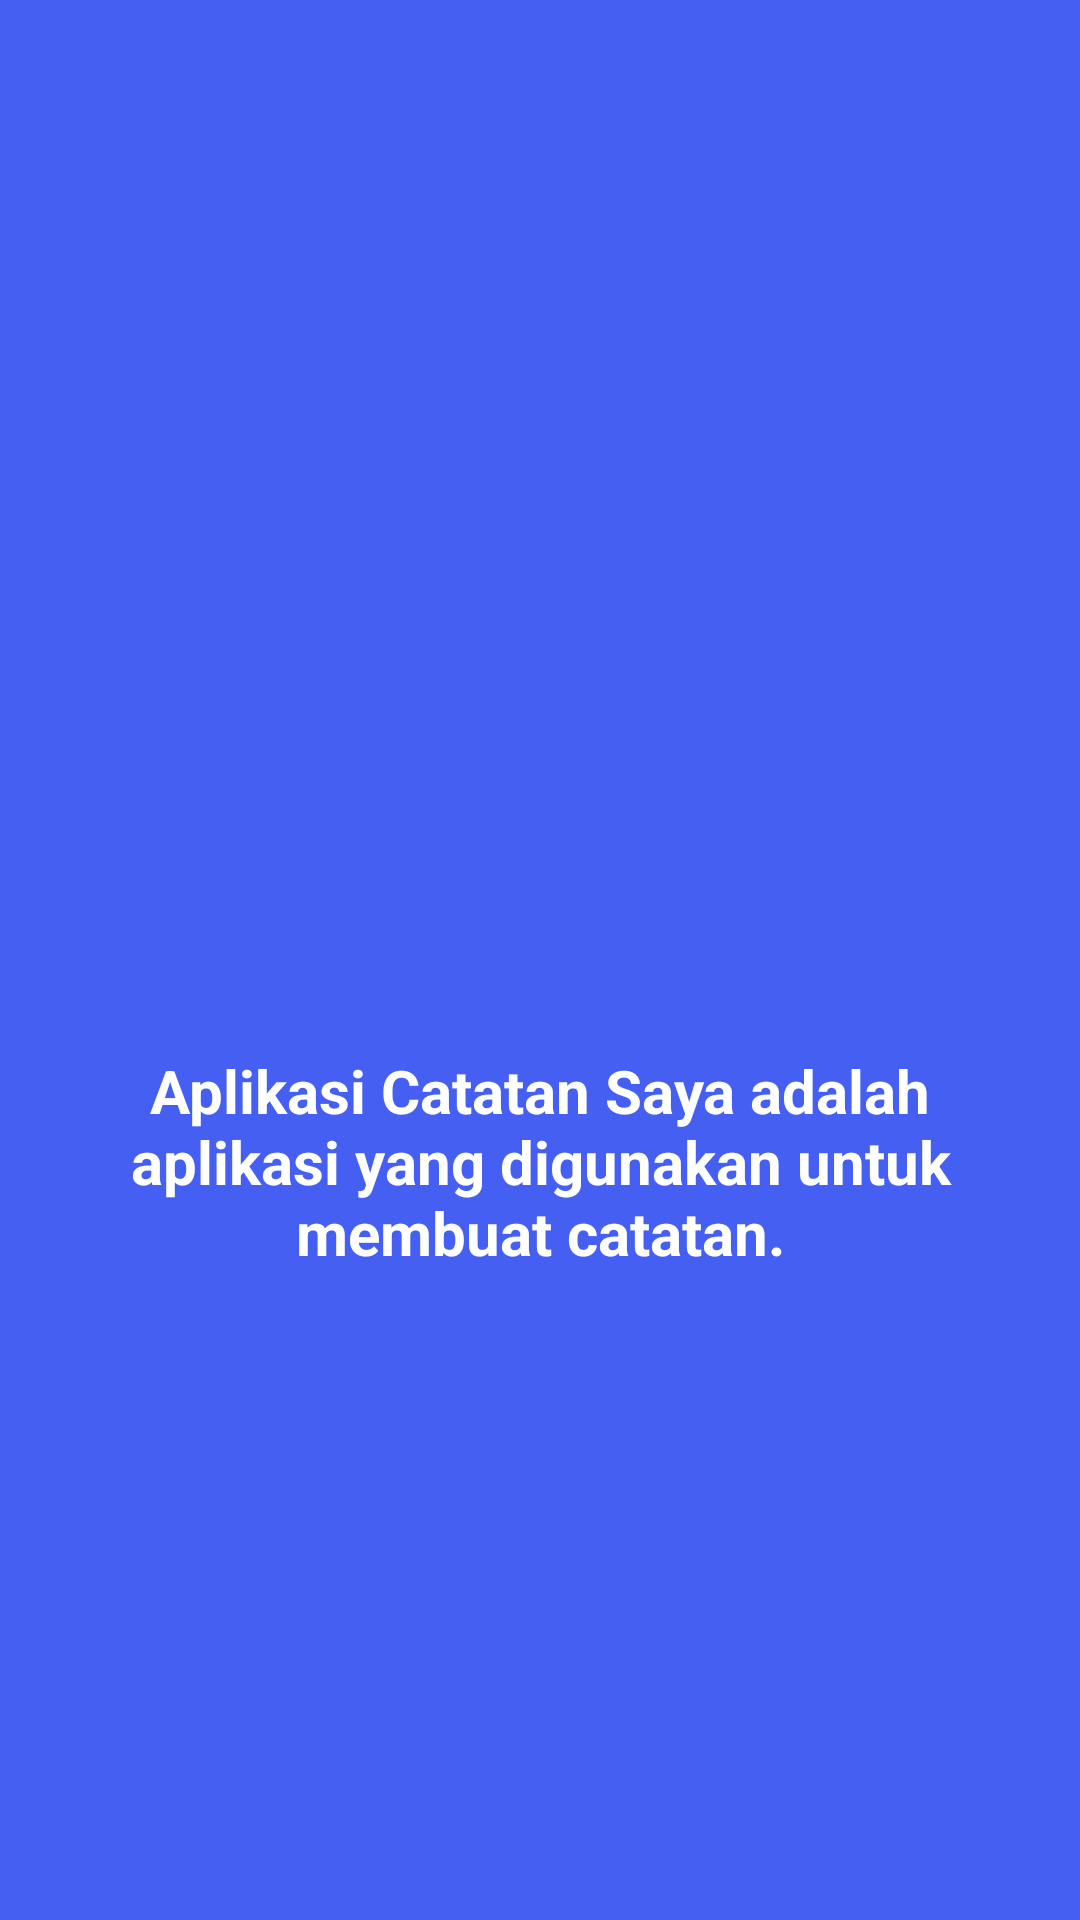

This screen was rendered from an Android layout file. Write that file and the resources it references.
<!-- AndroidManifest.xml: application theme Theme.UAS -->
<!-- res/layout/vp2.xml -->
<?xml version="1.0" encoding="utf-8"?>
<RelativeLayout xmlns:android="http://schemas.android.com/apk/res/android"
    xmlns:app="http://schemas.android.com/apk/res-auto"
    xmlns:tools="http://schemas.android.com/tools"
    android:layout_width="match_parent"
    android:layout_height="match_parent"
    android:background="#455FF3">

    <RelativeLayout
        android:id="@+id/container_logo_splash"
        android:layout_width="wrap_content"
        android:layout_height="wrap_content"
        android:layout_centerHorizontal="true"
        android:layout_marginTop="100dp"
        android:orientation="vertical">

        <ImageView
            android:id="@+id/logo_splash"
            android:layout_width="150dp"
            android:layout_height="250dp"
            android:src="@drawable/notes"/>

    </RelativeLayout>

    <LinearLayout
        android:id="@+id/name_logo_splash"
        android:layout_width="wrap_content"
        android:layout_height="wrap_content"
        android:layout_below="@id/container_logo_splash"
        android:layout_centerHorizontal="true"
        android:orientation="vertical">

        <TextView
            android:id="@+id/name_splash_label"
            android:layout_width="300dp"
            android:layout_height="wrap_content"
            android:textAlignment="center"
            android:text="Aplikasi Catatan Saya adalah aplikasi yang digunakan untuk membuat catatan."
            android:textColor="#ffff"
            android:textStyle="bold"
            android:textSize="20dp"/>

    </LinearLayout>

    <LinearLayout
        android:id="@+id/btn_memulai"
        android:layout_width="wrap_content"
        android:layout_height="wrap_content"
        android:layout_below="@id/name_logo_splash"
        android:layout_centerHorizontal="true"
        android:orientation="vertical">


    </LinearLayout>

    </RelativeLayout>
<!-- resources referenced by this layout -->
<resources>
  <style name="Theme.UAS" parent="Theme.MaterialComponents.Light.NoActionBar">
          
          <item name="colorPrimary">@color/purple_500</item>
          <item name="colorPrimaryVariant">@color/purple_700</item>
          <item name="colorOnPrimary">@color/white</item>
          
          <item name="colorSecondary">@color/teal_200</item>
          <item name="colorSecondaryVariant">@color/teal_700</item>
          <item name="colorOnSecondary">@color/black</item>
          
          <item name="android:statusBarColor" tools:targetApi="l">?attr/colorPrimaryVariant</item>
          
      </style>
  <!-- not gathered from this repository: default colours our renderer supplied (Android Studio template values) -->
  <color name="purple_500">#FF6200EE</color>
  <color name="purple_700">#FF3700B3</color>
  <color name="teal_200">#FF03DAC5</color>
  <color name="teal_700">#FF018786</color>
  <color name="black">#FF000000</color>
  <color name="white">#FFFFFFFF</color>
</resources>
